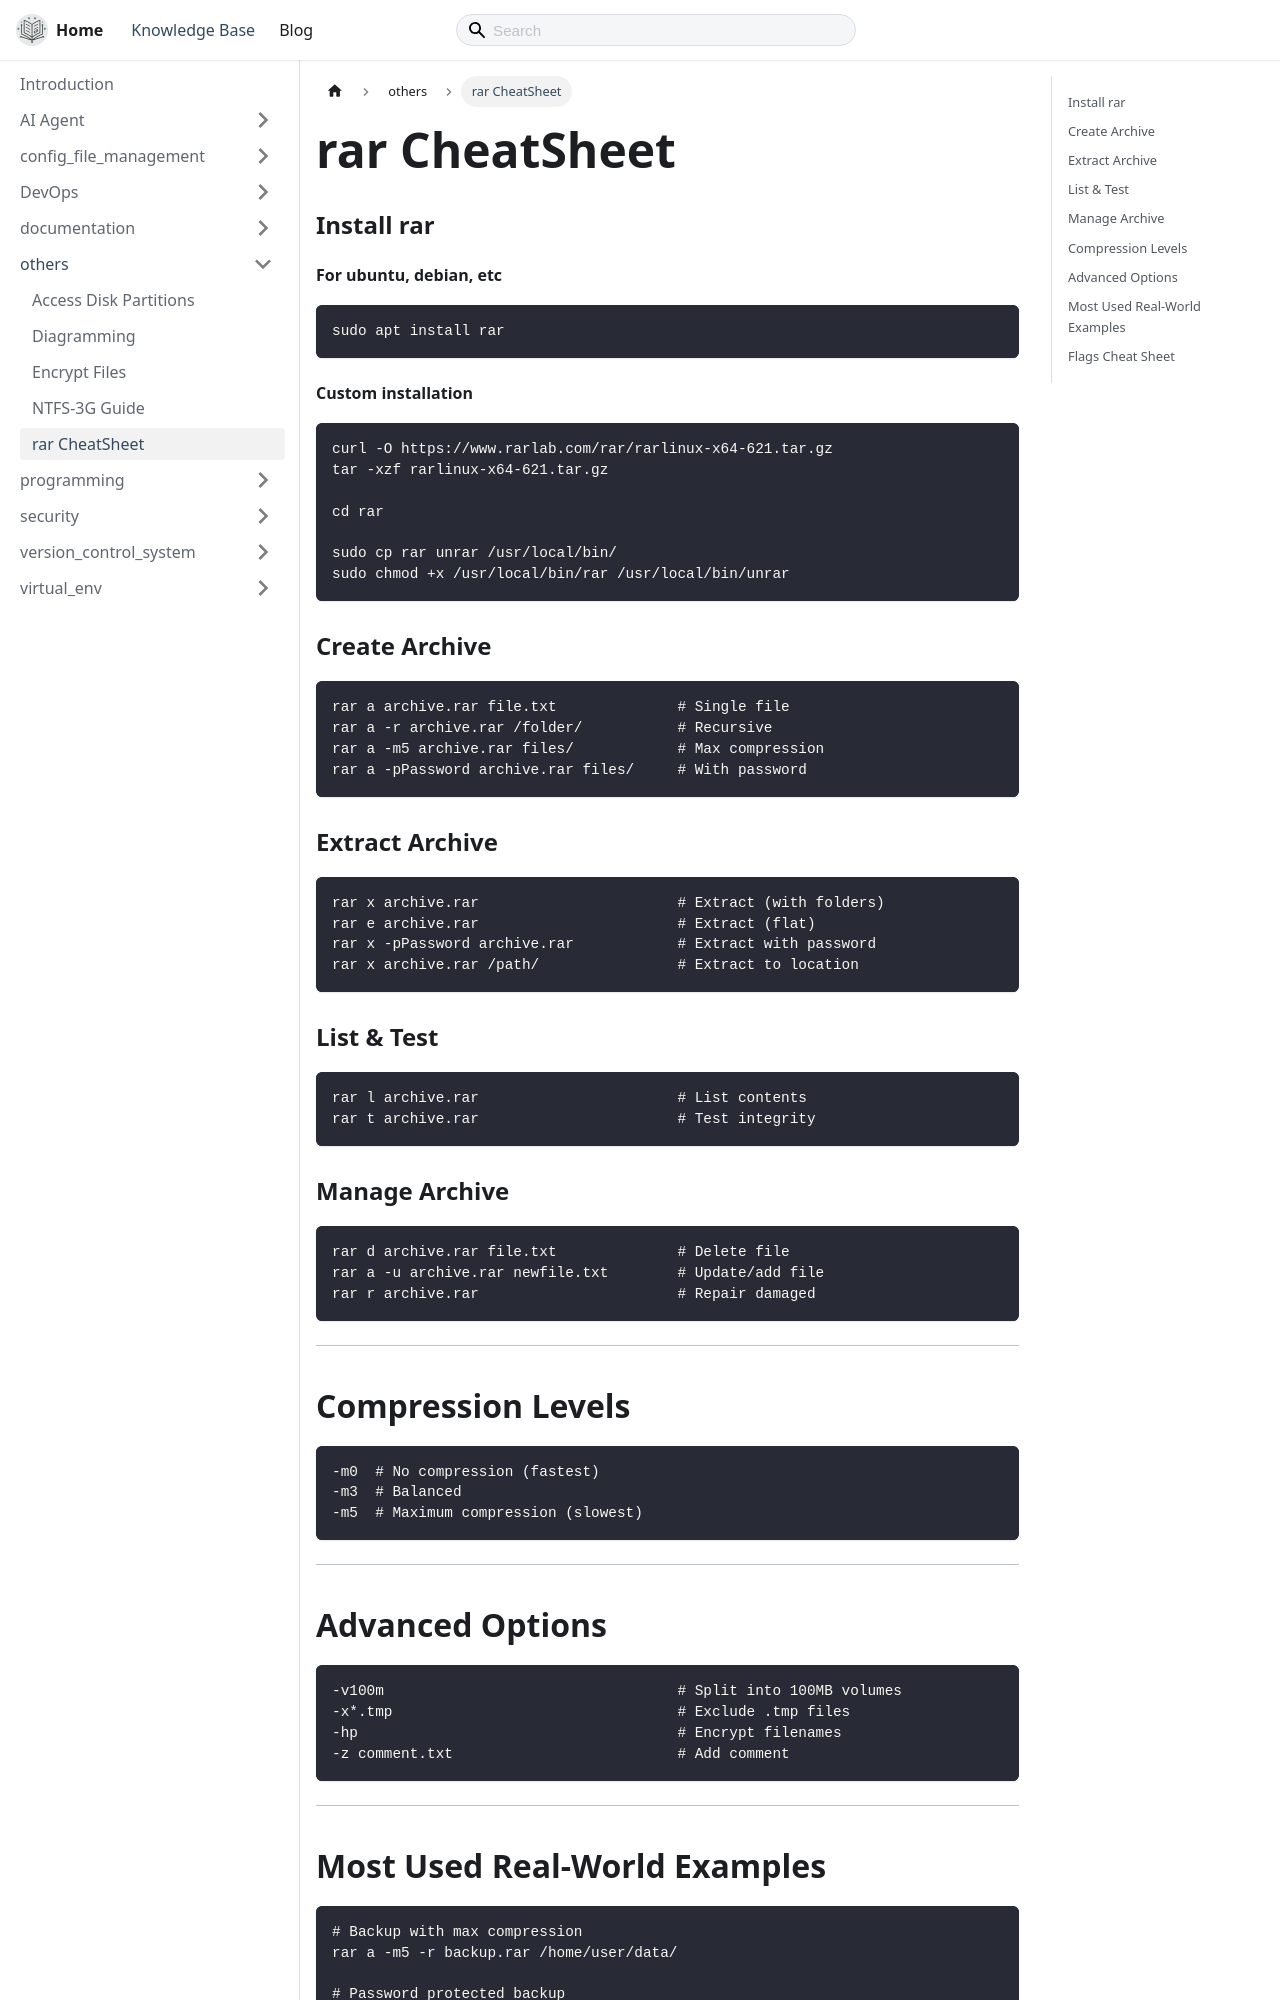

repository: thecodeshastra/knowledge-base · page: docs/others/rar.html · generator: docusaurus

# rar CheatSheet

##

### Install rar

#### For ubuntu, debian, etc

```bash
sudo apt install rar
```

#### Custom installation

```bash
curl -O https://www.rarlab.com/rar/rarlinux-x64-621.tar.gz
tar -xzf rarlinux-x64-621.tar.gz

cd rar

sudo cp rar unrar /usr/local/bin/
sudo chmod +x /usr/local/bin/rar /usr/local/bin/unrar
```

### Create Archive

```bash
rar a archive.rar file.txt              # Single file
rar a -r archive.rar /folder/           # Recursive
rar a -m5 archive.rar files/            # Max compression
rar a -pPassword archive.rar files/     # With password
```

### Extract Archive

```bash
rar x archive.rar                       # Extract (with folders)
rar e archive.rar                       # Extract (flat)
rar x -pPassword archive.rar            # Extract with password
rar x archive.rar /path/                # Extract to location
```

### List & Test

```bash
rar l archive.rar                       # List contents
rar t archive.rar                       # Test integrity
```

### Manage Archive

```bash
rar d archive.rar file.txt              # Delete file
rar a -u archive.rar newfile.txt        # Update/add file
rar r archive.rar                       # Repair damaged
```

---

## Compression Levels

```bash
-m0  # No compression (fastest)
-m3  # Balanced
-m5  # Maximum compression (slowest)
```

---
